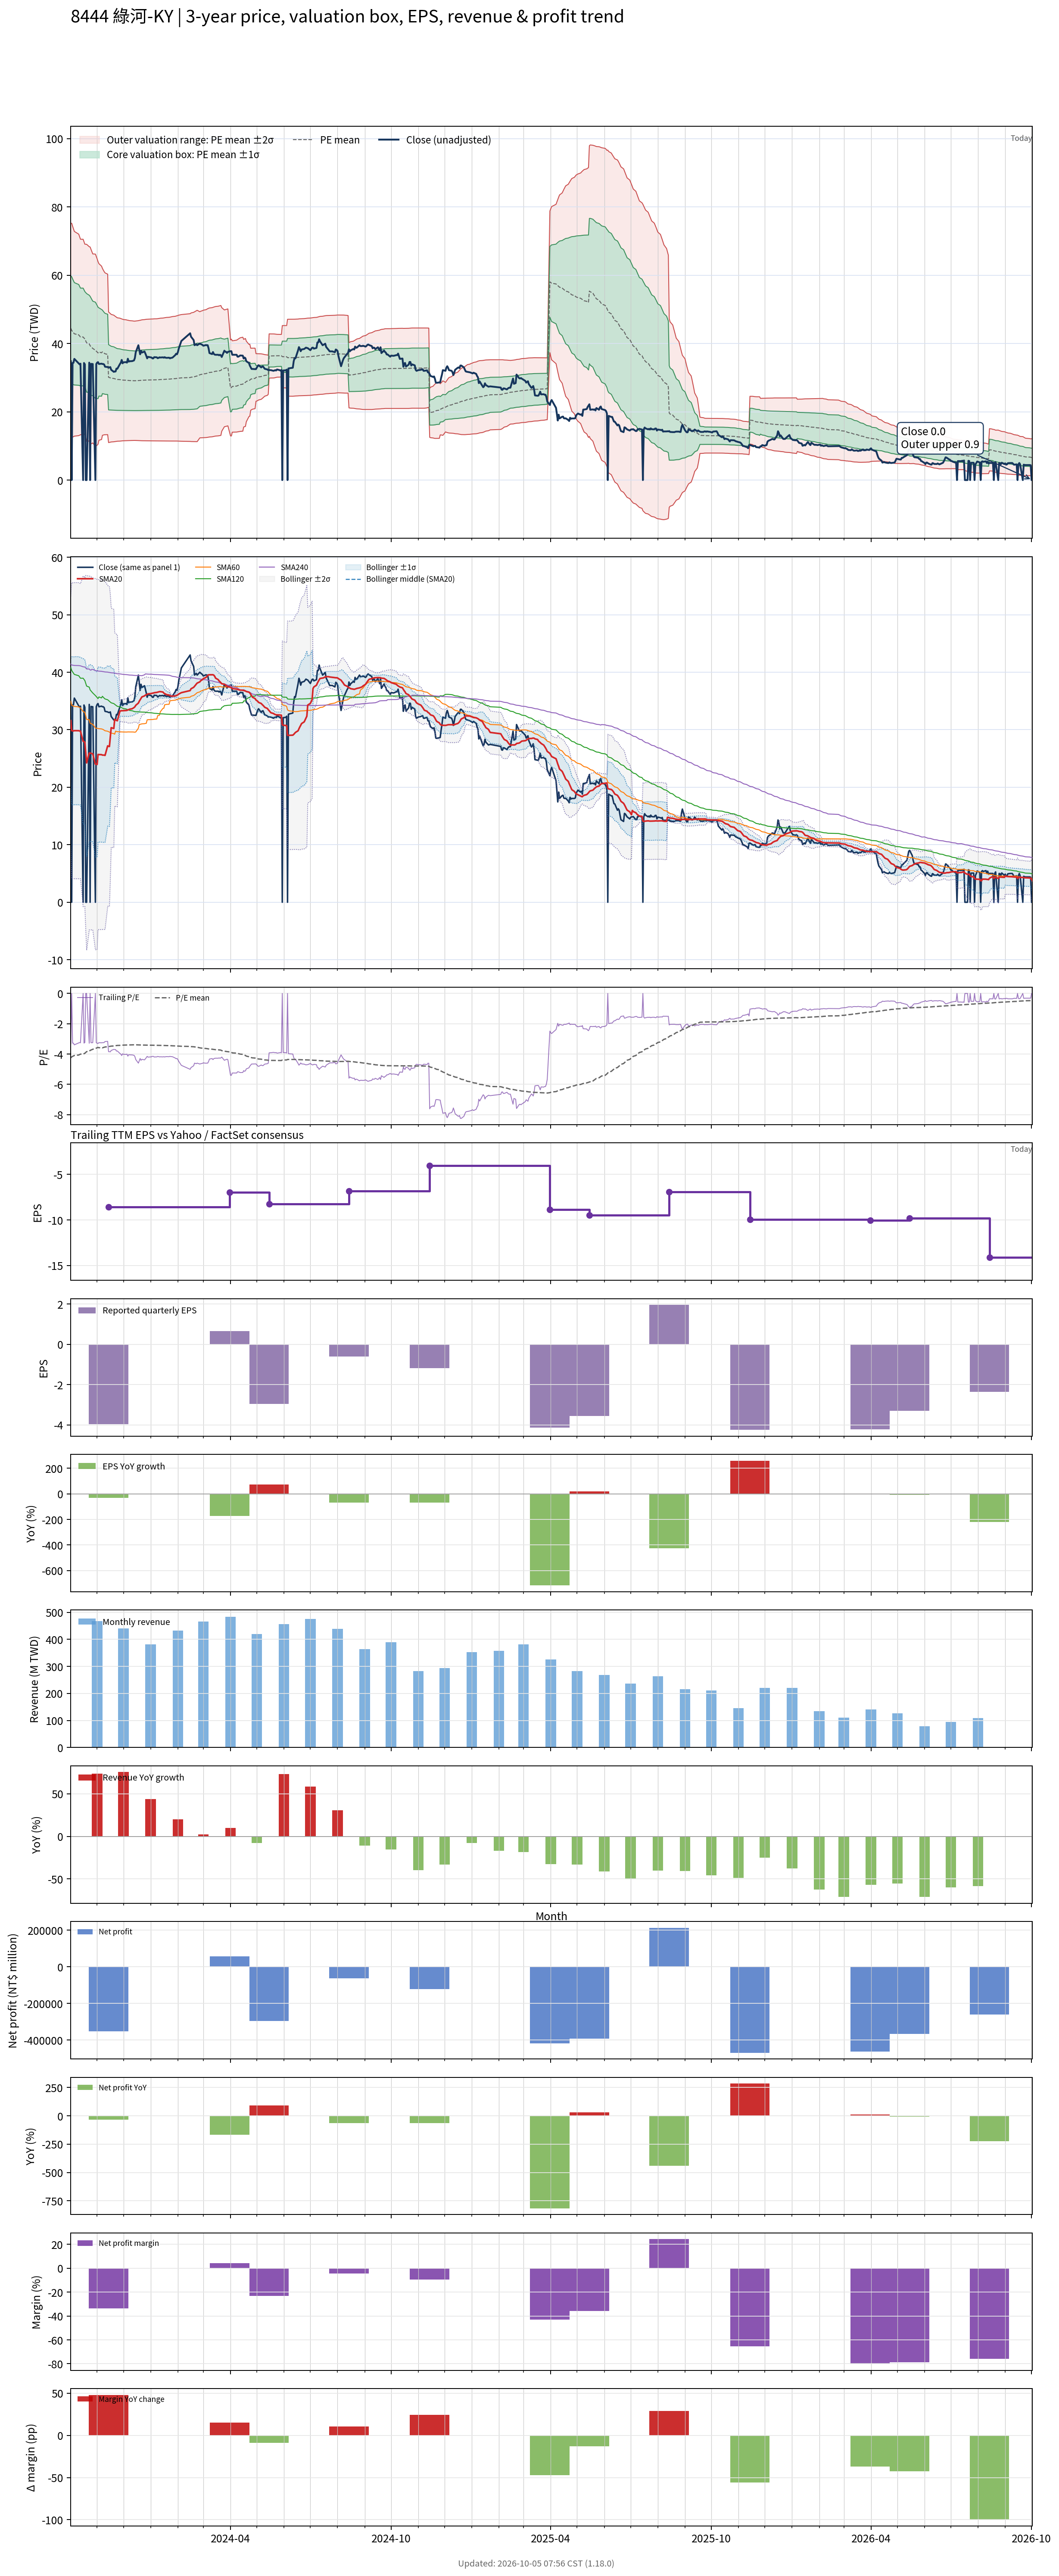

The file beside this chart, header and first rows:
# chart-version: skill-stock-dynamic-val…
date, close, available_date, period_end, eps, ttm_eps, pe, pe_mean, pe_std, price_m2, price_m1, price_mean, price_p1, price_p2, forward_eps, forward_pe, forward_pe_mean, forward_pe_std, forward_price_m2, forward_price_m1, forward_price_mean, forward_price_p1, forward_price_p2, sma20
2023-10-02, 34.8, 2023-08-14, 2023-06-30, -1.98, -10.47, -3.324, -4.244, 1.471, 75.23, 59.84, 44.44, 29.04, 13.65, , , , , , , , , , 31.58
2023-10-03, 0.000000, 2023-08-14, 2023-06-30, -1.98, -10.47, -0.000000, -4.186, 1.499, 75.22, 59.53, 43.83, 28.13, 12.44, , , , , , , , , , 29.84
2023-10-04, 34.3, 2023-08-14, 2023-06-30, -1.98, -10.47, -3.276, -4.153, 1.475, 74.37, 58.93, 43.48, 28.04, 12.6, , , , , , , , , , 29.81
2023-10-05, 34.35, 2023-08-14, 2023-06-30, -1.98, -10.47, -3.281, -4.123, 1.454, 73.61, 58.39, 43.16, 27.94, 12.72, , , , , , , , , , 29.79
2023-10-06, 35.5, 2023-08-14, 2023-06-30, -1.98, -10.47, -3.391, -4.093, 1.432, 72.83, 57.84, 42.85, 27.86, 12.87, , , , , , , , , , 29.84
2023-10-11, 34.15, 2023-08-14, 2023-06-30, -1.98, -10.47, -3.262, -4.062, 1.409, 72.03, 57.28, 42.53, 27.78, 13.02, , , , , , , , , , 29.83
2023-10-12, 33.9, 2023-08-14, 2023-06-30, -1.98, -10.47, -3.238, -4.032, 1.388, 71.29, 56.75, 42.22, 27.68, 13.15, , , , , , , , , , 29.79
2023-10-13, 34.1, 2023-08-14, 2023-06-30, -1.98, -10.47, -3.257, -4.003, 1.367, 70.54, 56.23, 41.91, 27.6, 13.28, , , , , , , , , , 29.74
2023-10-16, 0.000000, 2023-08-14, 2023-06-30, -1.98, -10.47, -0.000000, -4.003, 1.367, 70.54, 56.23, 41.91, 27.6, 13.28, , , , , , , , , , 27.99
2023-10-17, 34.3, 2023-08-14, 2023-06-30, -1.98, -10.47, -3.276, -3.975, 1.347, 69.82, 55.72, 41.62, 27.52, 13.42, , , , , , , , , , 27.95
2023-10-18, 33.9, 2023-08-14, 2023-06-30, -1.98, -10.47, -3.238, -3.947, 1.326, 69.09, 55.21, 41.32, 27.44, 13.55, , , , , , , , , , 27.82
2023-10-19, 0.000000, 2023-08-14, 2023-06-30, -1.98, -10.47, -0.000000, -3.892, 1.353, 69.09, 54.92, 40.75, 26.59, 12.42, , , , , , , , , , 26
2023-10-20, 0.000000, 2023-08-14, 2023-06-30, -1.98, -10.47, -0.000000, -3.839, 1.379, 69.06, 54.62, 40.19, 25.76, 11.32, , , , , , , , , , 24.23
2023-10-23, 34.4, 2023-08-14, 2023-06-30, -1.98, -10.47, -3.286, -3.812, 1.358, 68.36, 54.14, 39.92, 25.69, 11.47, , , , , , , , , , 25.95
2023-10-24, 0.000000, 2023-08-14, 2023-06-30, -1.98, -10.47, -0.000000, -3.759, 1.381, 68.27, 53.81, 39.35, 24.9, 10.44, , , , , , , , , , 25.95
2023-10-25, 34.05, 2023-08-14, 2023-06-30, -1.98, -10.47, -3.252, -3.733, 1.36, 67.57, 53.32, 39.08, 24.84, 10.6, , , , , , , , , , 25.9
2023-10-26, 34, 2023-08-14, 2023-06-30, -1.98, -10.47, -3.247, -3.708, 1.341, 66.91, 52.87, 38.82, 24.78, 10.73, , , , , , , , , , 25.85
2023-10-27, 34, 2023-08-14, 2023-06-30, -1.98, -10.47, -3.247, -3.683, 1.322, 66.24, 52.4, 38.56, 24.72, 10.88, , , , , , , , , , 25.81
2023-10-30, 0.000000, 2023-08-14, 2023-06-30, -1.98, -10.47, -0.000000, -3.632, 1.345, 66.2, 52.11, 38.03, 23.94, 9.861, , , , , , , , , , 24.02
2023-10-31, 34, 2023-08-14, 2023-06-30, -1.98, -10.47, -3.247, -3.607, 1.324, 65.5, 51.63, 37.77, 23.9, 10.04, , , , , , , , , , 23.99
2023-11-01, 34.4, 2023-08-14, 2023-06-30, -1.98, -10.47, -3.286, -3.583, 1.303, 64.8, 51.16, 37.51, 23.87, 10.23, , , , , , , , , , 23.97
2023-11-02, 34.55, 2023-08-14, 2023-06-30, -1.98, -10.47, -3.3, -3.557, 1.277, 63.99, 50.62, 37.25, 23.87, 10.5, , , , , , , , , , 25.7
2023-11-03, 34, 2023-08-14, 2023-06-30, -1.98, -10.47, -3.247, -3.584, 1.235, 63.39, 50.46, 37.53, 24.6, 11.67, , , , , , , , , , 25.68
2023-11-06, 34.1, 2023-08-14, 2023-06-30, -1.98, -10.47, -3.257, -3.56, 1.213, 62.67, 49.97, 37.28, 24.58, 11.89, , , , , , , , , , 25.67
2023-11-07, 34, 2023-08-14, 2023-06-30, -1.98, -10.47, -3.247, -3.587, 1.168, 62.02, 49.79, 37.56, 25.33, 13.1, , , , , , , , , , 25.59
2023-11-08, 34, 2023-08-14, 2023-06-30, -1.98, -10.47, -3.247, -3.568, 1.154, 61.51, 49.44, 37.36, 25.28, 13.2, , , , , , , , , , 25.59
2023-11-09, 33.85, 2023-08-14, 2023-06-30, -1.98, -10.47, -3.233, -3.55, 1.141, 61.06, 49.11, 37.16, 25.22, 13.27, , , , , , , , , , 25.58
2023-11-10, 33.2, 2023-08-14, 2023-06-30, -1.98, -10.47, -3.171, -3.533, 1.132, 60.69, 48.84, 36.99, 25.14, 13.29, , , , , , , , , , 25.54
2023-11-13, 33.1, 2023-08-14, 2023-06-30, -1.98, -10.47, -3.161, -3.516, 1.122, 60.32, 48.57, 36.82, 25.06, 13.31, , , , , , , , , , 27.19
2023-11-14, 33, 2023-11-14, 2023-09-30, -3.96, -8.59, -3.842, -3.506, 1.114, 49.25, 39.68, 30.12, 20.55, 10.98, , , , , , , , , , 27.13
2023-11-15, 33, 2023-11-14, 2023-09-30, -3.96, -8.59, -3.842, -3.496, 1.105, 49.01, 39.52, 30.03, 20.54, 11.05, , , , , , , , , , 27.08
2023-11-16, 33.1, 2023-11-14, 2023-09-30, -3.96, -8.59, -3.853, -3.486, 1.096, 48.78, 39.36, 29.94, 20.53, 11.11, , , , , , , , , , 28.74
2023-11-17, 32.3, 2023-11-14, 2023-09-30, -3.96, -8.59, -3.76, -3.475, 1.087, 48.54, 39.19, 29.85, 20.51, 11.17, , , , , , , , , , 30.35
2023-11-20, 31.7, 2023-11-14, 2023-09-30, -3.96, -8.59, -3.69, -3.465, 1.079, 48.3, 39.03, 29.76, 20.49, 11.23, , , , , , , , , , 30.22
2023-11-21, 31.8, 2023-11-14, 2023-09-30, -3.96, -8.59, -3.702, -3.455, 1.072, 48.09, 38.89, 29.68, 20.48, 11.27, , , , , , , , , , 31.81
2023-11-22, 31.8, 2023-11-14, 2023-09-30, -3.96, -8.59, -3.702, -3.446, 1.065, 47.9, 38.75, 29.6, 20.46, 11.31, , , , , , , , , , 31.7
2023-11-23, 32.65, 2023-11-14, 2023-09-30, -3.96, -8.59, -3.801, -3.438, 1.058, 47.72, 38.63, 29.53, 20.44, 11.35, , , , , , , , , , 31.63
2023-11-24, 32.6, 2023-11-14, 2023-09-30, -3.96, -8.59, -3.795, -3.43, 1.052, 47.54, 38.5, 29.47, 20.43, 11.39, , , , , , , , , , 31.56
2023-11-27, 34, 2023-11-14, 2023-09-30, -3.96, -8.59, -3.958, -3.425, 1.048, 47.42, 38.42, 29.42, 20.42, 11.42, , , , , , , , , , 33.26
2023-11-28, 34.4, 2023-11-14, 2023-09-30, -3.96, -8.59, -4.005, -3.42, 1.043, 47.3, 38.34, 29.38, 20.41, 11.45, , , , , , , , , , 33.28
2023-11-29, 35.2, 2023-11-14, 2023-09-30, -3.96, -8.59, -4.098, -3.416, 1.04, 47.21, 38.28, 29.34, 20.41, 11.48, , , , , , , , , , 33.32
2023-11-30, 34.2, 2023-11-14, 2023-09-30, -3.96, -8.59, -3.981, -3.412, 1.036, 47.11, 38.21, 29.31, 20.4, 11.5, , , , , , , , , , 33.3
2023-12-01, 34.5, 2023-11-14, 2023-09-30, -3.96, -8.59, -4.016, -3.408, 1.033, 47.03, 38.15, 29.27, 20.4, 11.52, , , , , , , , , , 33.33
2023-12-04, 34.55, 2023-11-14, 2023-09-30, -3.96, -8.59, -4.022, -3.405, 1.031, 46.95, 38.1, 29.25, 20.39, 11.54, , , , , , , , , , 33.35
2023-12-05, 34.4, 2023-11-14, 2023-09-30, -3.96, -8.59, -4.005, -3.401, 1.028, 46.87, 38.04, 29.21, 20.38, 11.56, , , , , , , , , , 33.37
2023-12-06, 35.55, 2023-11-14, 2023-09-30, -3.96, -8.59, -4.139, -3.399, 1.026, 46.83, 38.01, 29.2, 20.38, 11.57, , , , , , , , , , 33.45
2023-12-07, 34.7, 2023-11-14, 2023-09-30, -3.96, -8.59, -4.04, -3.396, 1.024, 46.77, 37.97, 29.17, 20.38, 11.58, , , , , , , , , , 33.49
2023-12-08, 34.8, 2023-11-14, 2023-09-30, -3.96, -8.59, -4.051, -3.394, 1.022, 46.71, 37.93, 29.15, 20.37, 11.6, , , , , , , , , , 33.57
2023-12-11, 34.85, 2023-11-14, 2023-09-30, -3.96, -8.59, -4.057, -3.391, 1.02, 46.65, 37.89, 29.13, 20.37, 11.61, , , , , , , , , , 33.66
2023-12-12, 34.95, 2023-11-14, 2023-09-30, -3.96, -8.59, -4.069, -3.389, 1.018, 46.6, 37.86, 29.11, 20.36, 11.62, , , , , , , , , , 33.75
2023-12-13, 35.05, 2023-11-14, 2023-09-30, -3.96, -8.59, -4.08, -3.387, 1.017, 46.57, 37.83, 29.1, 20.36, 11.63, , , , , , , , , , 33.85
2023-12-14, 35.75, 2023-11-14, 2023-09-30, -3.96, -8.59, -4.162, -3.387, 1.017, 46.56, 37.83, 29.1, 20.36, 11.63, , , , , , , , , , 33.99
2023-12-15, 37.45, 2023-11-14, 2023-09-30, -3.96, -8.59, -4.36, -3.389, 1.018, 46.6, 37.86, 29.11, 20.36, 11.62, , , , , , , , , , 34.24
2023-12-18, 39.5, 2023-11-14, 2023-09-30, -3.96, -8.59, -4.598, -3.393, 1.022, 46.7, 37.92, 29.14, 20.36, 11.59, , , , , , , , , , 34.63
2023-12-19, 38.15, 2023-11-14, 2023-09-30, -3.96, -8.59, -4.441, -3.396, 1.024, 46.77, 37.97, 29.17, 20.37, 11.57, , , , , , , , , , 34.95
2023-12-20, 36.85, 2023-11-14, 2023-09-30, -3.96, -8.59, -4.29, -3.397, 1.026, 46.81, 38, 29.18, 20.37, 11.56, , , , , , , , , , 35.2
2023-12-21, 37.9, 2023-11-14, 2023-09-30, -3.96, -8.59, -4.412, -3.401, 1.028, 46.88, 38.04, 29.21, 20.38, 11.54, , , , , , , , , , 35.47
2023-12-22, 37.35, 2023-11-14, 2023-09-30, -3.96, -8.59, -4.348, -3.403, 1.031, 46.94, 38.09, 29.24, 20.38, 11.53, , , , , , , , , , 35.7
2023-12-25, 37.65, 2023-11-14, 2023-09-30, -3.96, -8.59, -4.383, -3.407, 1.033, 47.01, 38.14, 29.26, 20.39, 11.52, , , , , , , , , , 35.89
... 670 more rows
